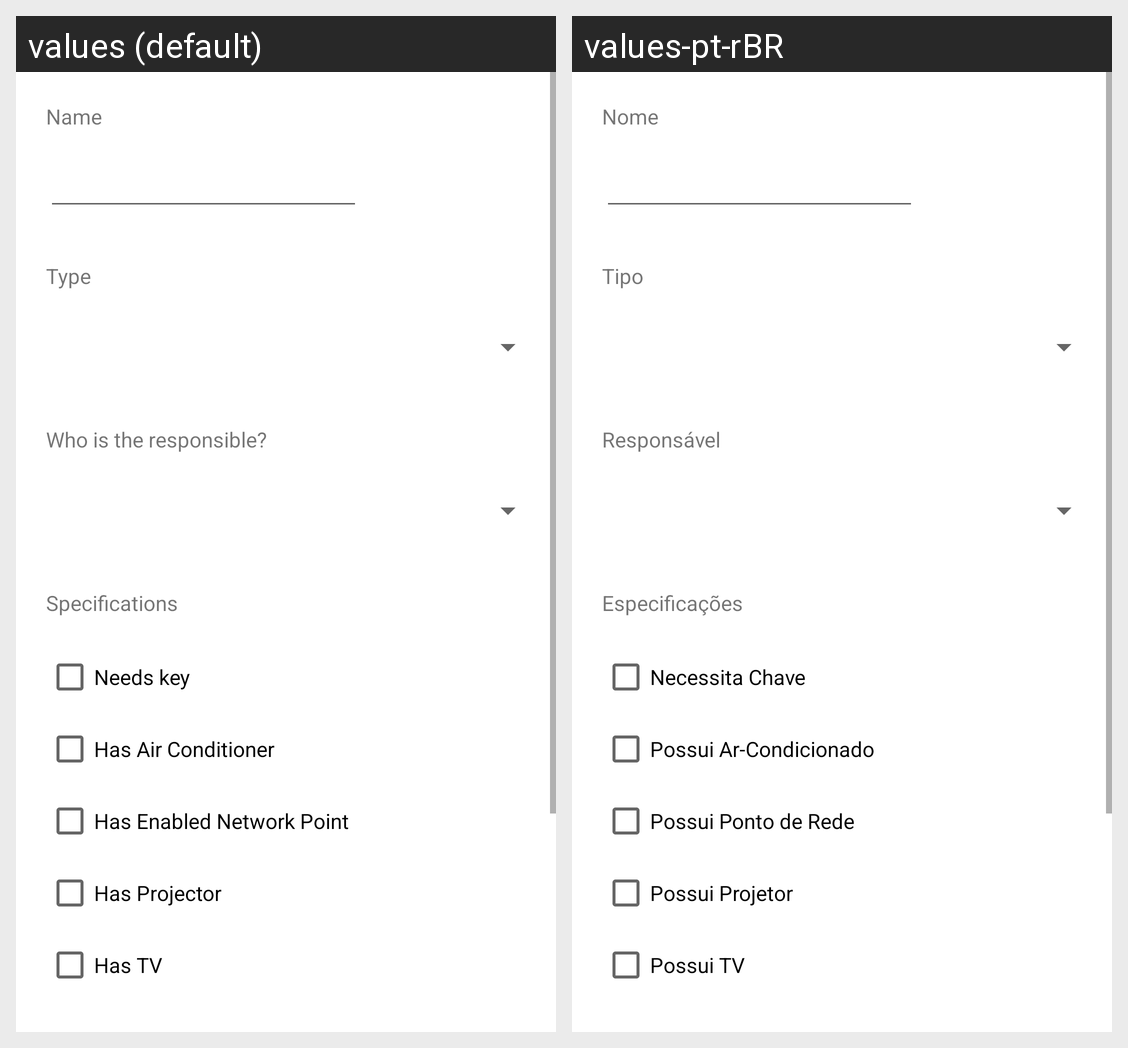

For this localized Android screen grid, give each drawn string resource with its value in every locale shown.
Android screen res/layout/activity_room_form.xml rendered under 2 locales, left to right: values (default), values-pt-rBR. Device: Nexus 5 (rendered at 1080×1920; each locale shown at half size, 540×960, under a caption strip naming it); theme Theme.ReservaDeAmbientes.
Strings drawn on this screen, with the default value and each locale's value (text and hints the layout hard-codes, and strings that could not be matched under every locale, appear in the picture but are not listed):

name
  values: Name
  values-pt-rBR: Nome

type
  values: Type
  values-pt-rBR: Tipo

specifications
  values: Specifications
  values-pt-rBR: Especificações

needsKey
  values: Needs key
  values-pt-rBR: Necessita Chave

hasAirConditioner
  values: Has Air Conditioner
  values-pt-rBR: Possui Ar-Condicionado

hasEnabledNetworkPoint
  values: Has Enabled Network Point
  values-pt-rBR: Possui Ponto de Rede

hasProjector
  values: Has Projector
  values-pt-rBR: Possui Projetor

hasTV
  values: Has TV
  values-pt-rBR: Possui TV

responsible
  values: Who is the responsible?
  values-pt-rBR: Responsável
